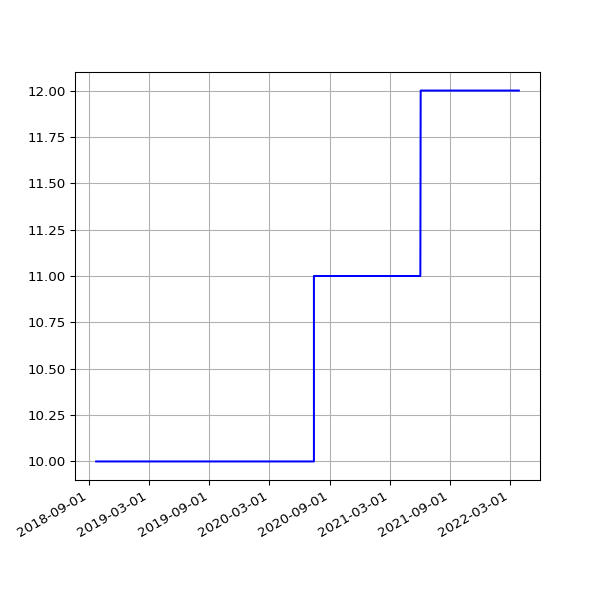

The file beside this chart, header and first rows:
date, value
2018-09-22 05:54:16 +0100, 10
2018-09-25 05:59:08 +0100, 10
2018-10-04 06:11:36 +0100, 10
2018-10-07 06:27:15 +0100, 10
2018-10-10 06:46:32 +0100, 10
2018-10-13 05:53:53 +0100, 10
2018-10-16 06:26:10 +0100, 10
2018-10-19 07:06:25 +0100, 10
2018-10-22 07:10:20 +0100, 10
2018-10-25 06:00:59 +0100, 10
2018-10-28 05:13:53 +0000, 10
2018-11-01 06:49:27 +0000, 10
2018-11-04 06:12:54 +0000, 10
2018-11-07 06:03:06 +0000, 10
2018-11-10 06:10:02 +0000, 10
2018-11-13 06:13:10 +0000, 10
2018-11-16 06:06:18 +0000, 10
2018-11-19 06:13:27 +0000, 10
2018-11-22 06:43:41 +0000, 10
2018-11-25 06:14:56 +0000, 10
2018-12-01 06:23:51 +0000, 10
2018-12-04 07:04:53 +0000, 10
2018-12-07 06:14:22 +0000, 10
2018-12-10 06:27:57 +0000, 10
2018-12-13 06:31:09 +0000, 10
2018-12-16 06:21:57 +0000, 10
2018-12-19 06:31:52 +0000, 10
2018-12-22 06:31:39 +0000, 10
2018-12-25 06:50:52 +0000, 10
2018-12-28 07:09:18 +0000, 10
2019-01-01 06:51:12 +0000, 10
2019-01-04 07:45:52 +0000, 10
2019-01-07 06:36:52 +0000, 10
2019-01-10 07:00:20 +0000, 10
2019-01-13 06:51:08 +0000, 10
2019-01-16 06:18:52 +0000, 10
2019-01-25 06:27:52 +0000, 10
2019-01-28 06:20:04 +0000, 10
2019-02-01 06:43:11 +0000, 10
2019-02-04 06:46:59 +0000, 10
2019-02-07 06:28:15 +0000, 10
2019-02-10 07:01:57 +0000, 10
2019-02-13 06:35:54 +0000, 10
2019-02-19 07:05:30 +0000, 10
2019-02-22 06:55:53 +0000, 10
2019-02-25 06:38:05 +0000, 10
2019-03-01 06:43:32 +0000, 10
2019-03-04 07:01:27 +0000, 10
2019-03-07 07:15:07 +0000, 10
2019-03-10 06:41:23 +0000, 10
2019-03-13 06:35:04 +0000, 10
2019-03-16 06:34:51 +0000, 10
2019-03-19 06:42:23 +0000, 10
2019-03-22 06:58:13 +0000, 10
2019-03-25 06:50:58 +0000, 10
2019-03-28 07:47:59 +0000, 10
2019-04-01 07:40:45 +0100, 10
2019-04-04 06:42:25 +0100, 10
2019-04-07 06:51:48 +0100, 10
2019-04-10 06:56:15 +0100, 10
... 1,597 more rows
